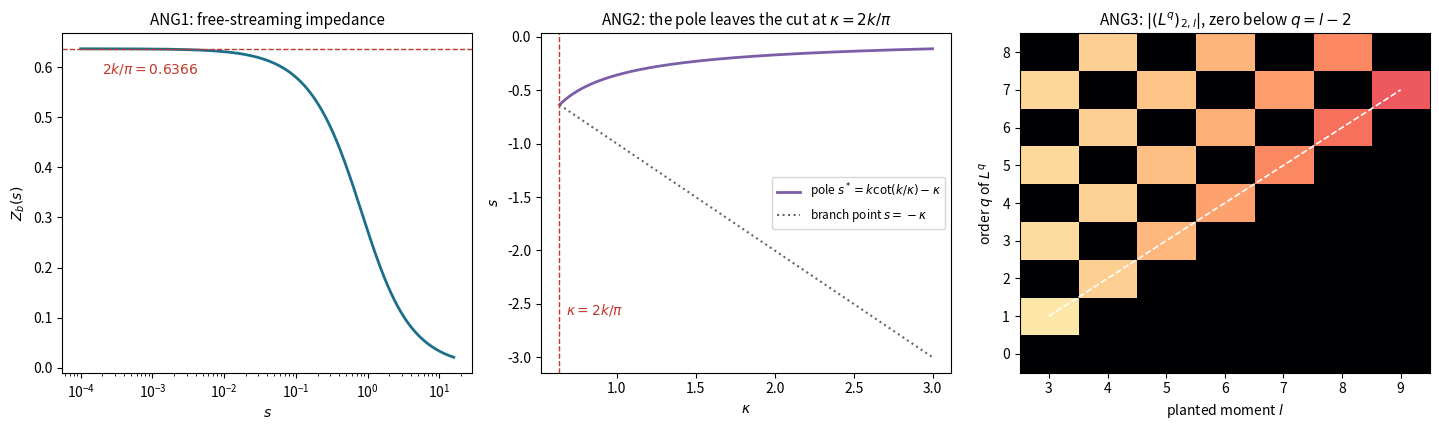

This figure's Python source: (Note: this script raises an exception after producing the figure.)
# SCRIPT: MATTER-DISK-FIG08  the angular gas chain L = -i k M - kappa (I - P0), k = 1.
# Left (ANG1): reference impedance Z_b(s) = 1/g0(s) - s, g0 = arctan(k/s)/k, tends to 2k/pi as s -> 0+.
# Middle (ANG2): isolated real pole s* = k cot(k/kappa) - kappa, right of the cut at s = -kappa, born at kappa = 2k/pi.
# Right (ANG3): |(L^q)_{2,l}| is zero below q = l - 2: a planted moment reaches stress no sooner than order l - 2.
import numpy as np, math, matplotlib; matplotlib.use('Agg'); import matplotlib.pyplot as plt
k = 1.0
fig, (a, b, c) = plt.subplots(1, 3, figsize=(14.5, 4.4))
s = np.logspace(-4, 1.2, 400); Z = 1 / (np.arctan(k / s) / k) - s
a.semilogx(s, Z, color='#1b6f8a', lw=2); a.axhline(2 * k / np.pi, color='#c0392b', ls='--', lw=1)
a.text(2e-4, 2 / np.pi - 0.05, '$2k/\\pi=0.6366$', color='#c0392b', fontsize=10)
a.set_xlabel('$s$'); a.set_ylabel('$Z_b(s)$'); a.set_title('ANG1: free-streaming impedance', fontsize=11)
kap = np.linspace(2 / np.pi + 1e-4, 3, 400); ps = k / np.tan(k / kap) - kap
b.plot(kap, ps, color='#7b5ea7', lw=2, label='pole $s^*=k\\cot(k/\\kappa)-\\kappa$')
b.plot(kap, -kap, color='0.4', ls=':', lw=1.5, label='branch point $s=-\\kappa$')
b.axvline(2 / np.pi, color='#c0392b', ls='--', lw=1); b.text(2 / np.pi + 0.04, -2.6, '$\\kappa=2k/\\pi$', color='#c0392b')
b.set_xlabel('$\\kappa$'); b.set_ylabel('$s$'); b.set_title('ANG2: the pole leaves the cut at $\\kappa=2k/\\pi$', fontsize=11); b.legend(fontsize=8.5)
n = 20; cc = np.array([(l + 1) / math.sqrt((2 * l + 1) * (2 * l + 3)) for l in range(n - 1)])
M = np.diag(cc, 1) + np.diag(cc, -1); L = -1j * k * M
img = np.zeros((9, 7))
for qi, q in enumerate(range(9)):
    Lq = np.linalg.matrix_power(L, q)
    for li, l in enumerate(range(3, 10)):
        img[qi, li] = abs(Lq[2, l])
c.imshow(np.log10(img + 1e-18), origin='lower', cmap='magma', vmin=-6, vmax=0, aspect='auto', extent=[2.5, 9.5, -0.5, 8.5])
c.plot(range(3, 10), [l - 2 for l in range(3, 10)], 'w--', lw=1.2)
c.set_xlabel('planted moment $l$'); c.set_ylabel('order $q$ of $L^q$'); c.set_title('ANG3: $|(L^q)_{2,l}|$, zero below $q=l-2$', fontsize=11)
plt.tight_layout(); plt.savefig('../figures/fig08_angular_chain.png', dpi=170)
print('Z_b(1e-4)', 1 / (math.atan(k / 1e-4) / k) - 1e-4, '2k/pi', 2 * k / math.pi)
